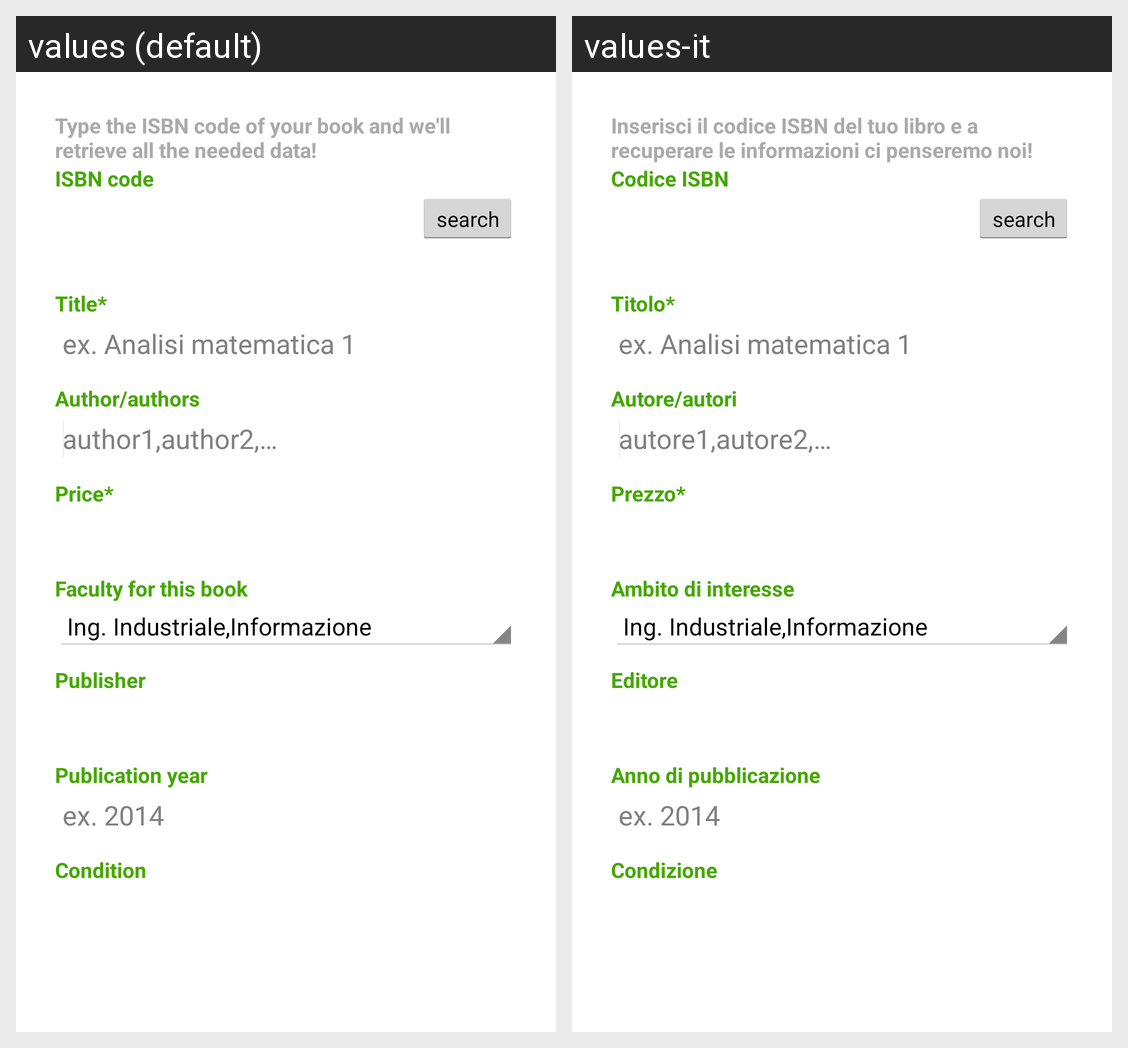

The Android screen above is rendered under two locales of the same app. Produce the string resources it draws, with the default and per-locale values.
Android screen res/layout/activity_new_book.xml rendered under 2 locales, left to right: values (default), values-it. Device: Nexus 5 (rendered at 1080×1920; each locale shown at half size, 540×960, under a caption strip naming it); theme Theme.J4style.
Strings drawn on this screen, with the default value and each locale's value (text and hints the layout hard-codes, and strings that could not be matched under every locale, appear in the picture but are not listed):

book_creation_hint
  values: Type the ISBN code of your book and we'll retrieve all the needed data!
  values-it: Inserisci il codice ISBN del tuo libro e a recuperare le informazioni ci penseremo noi!

book_isbn
  values: ISBN code
  values-it: Codice ISBN

book_title
  values: Title*
  values-it: Titolo*

book_title_example
  values: ex. Analisi matematica 1
  values-it: ex. Analisi matematica 1

book_authors
  values: Author/authors
  values-it: Autore/autori

book_authors_hint
  values: author1,author2,…
  values-it: autore1,autore2,…

book_price
  values: Price*
  values-it: Prezzo*

book_faculty
  values: Faculty for this book
  values-it: Ambito di interesse

book_publisher
  values: Publisher
  values-it: Editore

book_publication_date
  values: Publication year
  values-it: Anno di pubblicazione

book_publicationDate_hint
  values: ex. 2014
  values-it: ex. 2014

book_condition
  values: Condition
  values-it: Condizione
